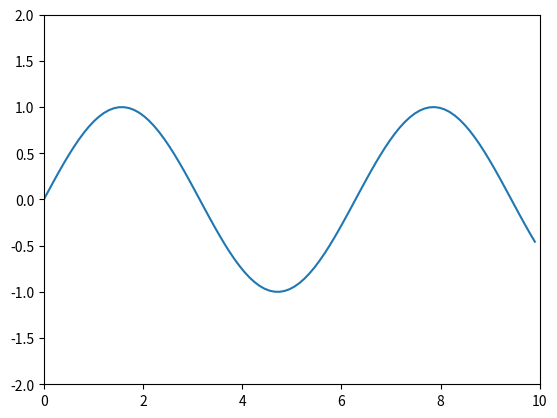

The script that saved this image:
import matplotlib.pylab as plt
from matplotlib.animation import FuncAnimation 
import numpy as np


t = np.linspace(0, 10, 100)
y = np.sin(t)

fig, axis = plt.subplots()
axis.set_xlim([min(t), max(t)])
axis.set_ylim([-2, 2])

animated_plot, = axis.plot([], [])

#print(animated_plot)

def update(frame):

    animated_plot.set_data(t[:frame], y[:frame])

    return


animation = FuncAnimation(
    fig = fig, 
    func = update,
    frames = len(t),
    interval = 25,
    repeat = False,
)

animation.save("Animation_sin.gif")

plt.show()